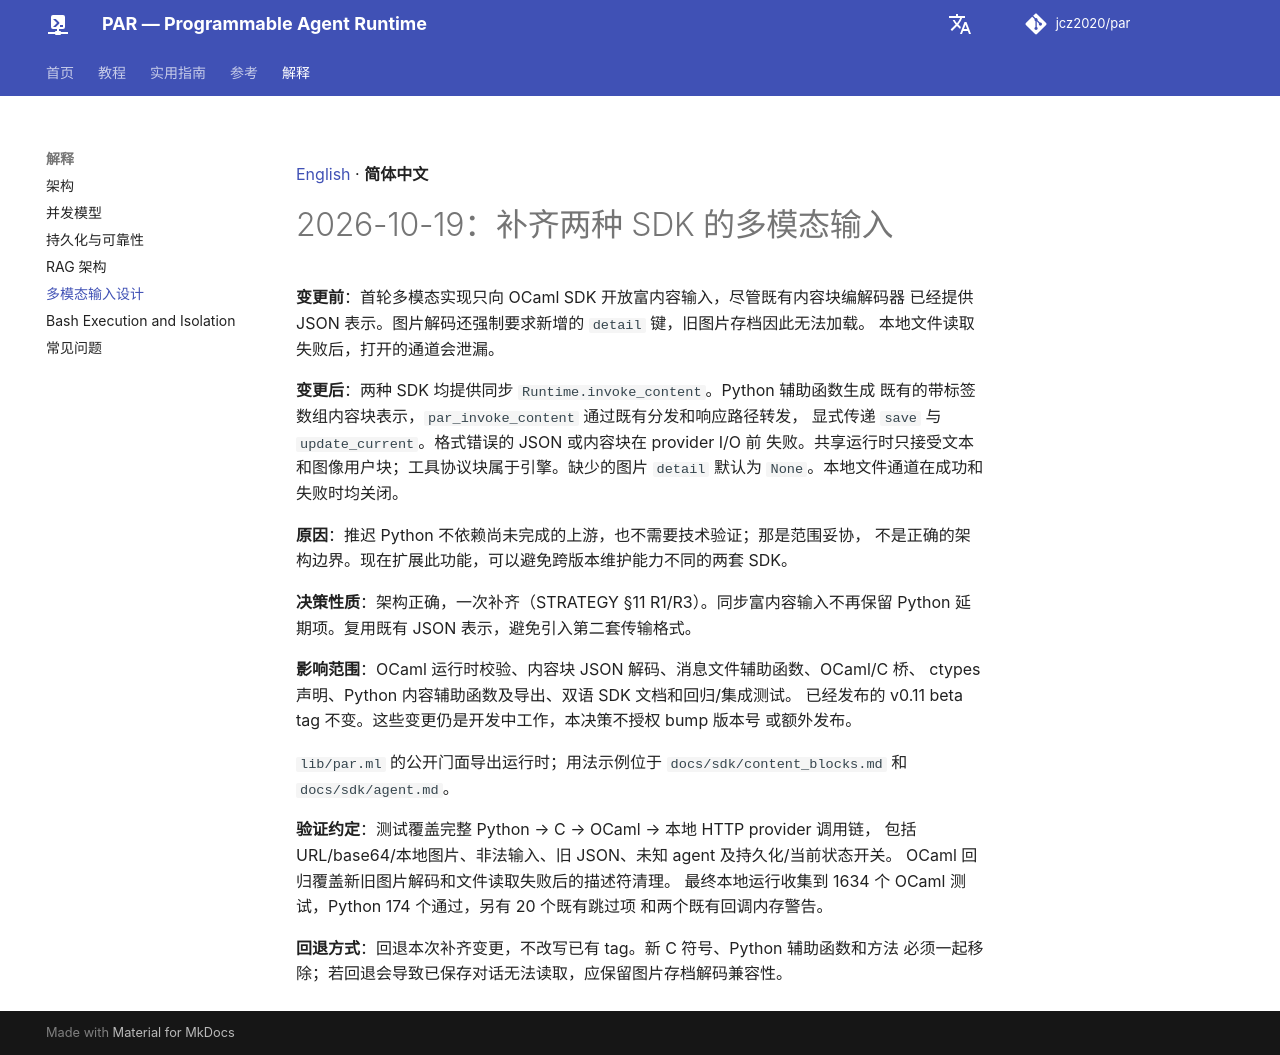

repository: jcz2020/par · page: zh/explanation/multimodal-completion/index.html · generator: mkdocs

<!-- language: zh -->

[English](https://github.com/jcz2020/par/blob/main/docs/explanation/multimodal-completion.md) · **简体中文**

# 2026-10-19：补齐两种 SDK 的多模态输入

**变更前**：首轮多模态实现只向 OCaml SDK 开放富内容输入，尽管既有内容块编解码器
已经提供 JSON 表示。图片解码还强制要求新增的 `detail` 键，旧图片存档因此无法加载。
本地文件读取失败后，打开的通道会泄漏。

**变更后**：两种 SDK 均提供同步 `Runtime.invoke_content`。Python 辅助函数生成
既有的带标签数组内容块表示，`par_invoke_content` 通过既有分发和响应路径转发，
显式传递 `save` 与 `update_current`。格式错误的 JSON 或内容块在 provider I/O 前
失败。共享运行时只接受文本和图像用户块；工具协议块属于引擎。缺少的图片 `detail`
默认为 `None`。本地文件通道在成功和失败时均关闭。

**原因**：推迟 Python 不依赖尚未完成的上游，也不需要技术验证；那是范围妥协，
不是正确的架构边界。现在扩展此功能，可以避免跨版本维护能力不同的两套 SDK。

**决策性质**：架构正确，一次补齐（STRATEGY §11 R1/R3）。同步富内容输入不再保留
Python 延期项。复用既有 JSON 表示，避免引入第二套传输格式。

**影响范围**：OCaml 运行时校验、内容块 JSON 解码、消息文件辅助函数、OCaml/C 桥、
ctypes 声明、Python 内容辅助函数及导出、双语 SDK 文档和回归/集成测试。
已经发布的 v0.11 beta tag 不变。这些变更仍是开发中工作，本决策不授权 bump 版本号
或额外发布。

`lib/par.ml` 的公开门面导出运行时；用法示例位于 `docs/sdk/content_blocks.md`
和 `docs/sdk/agent.md`。

**验证约定**：测试覆盖完整 Python → C → OCaml → 本地 HTTP provider 调用链，
包括 URL/base64/本地图片、非法输入、旧 JSON、未知 agent 及持久化/当前状态开关。
OCaml 回归覆盖新旧图片解码和文件读取失败后的描述符清理。
最终本地运行收集到 1634 个 OCaml 测试，Python 174 个通过，另有 20 个既有跳过项
和两个既有回调内存警告。

**回退方式**：回退本次补齐变更，不改写已有 tag。新 C 符号、Python 辅助函数和方法
必须一起移除；若回退会导致已保存对话无法读取，应保留图片存档解码兼容性。
